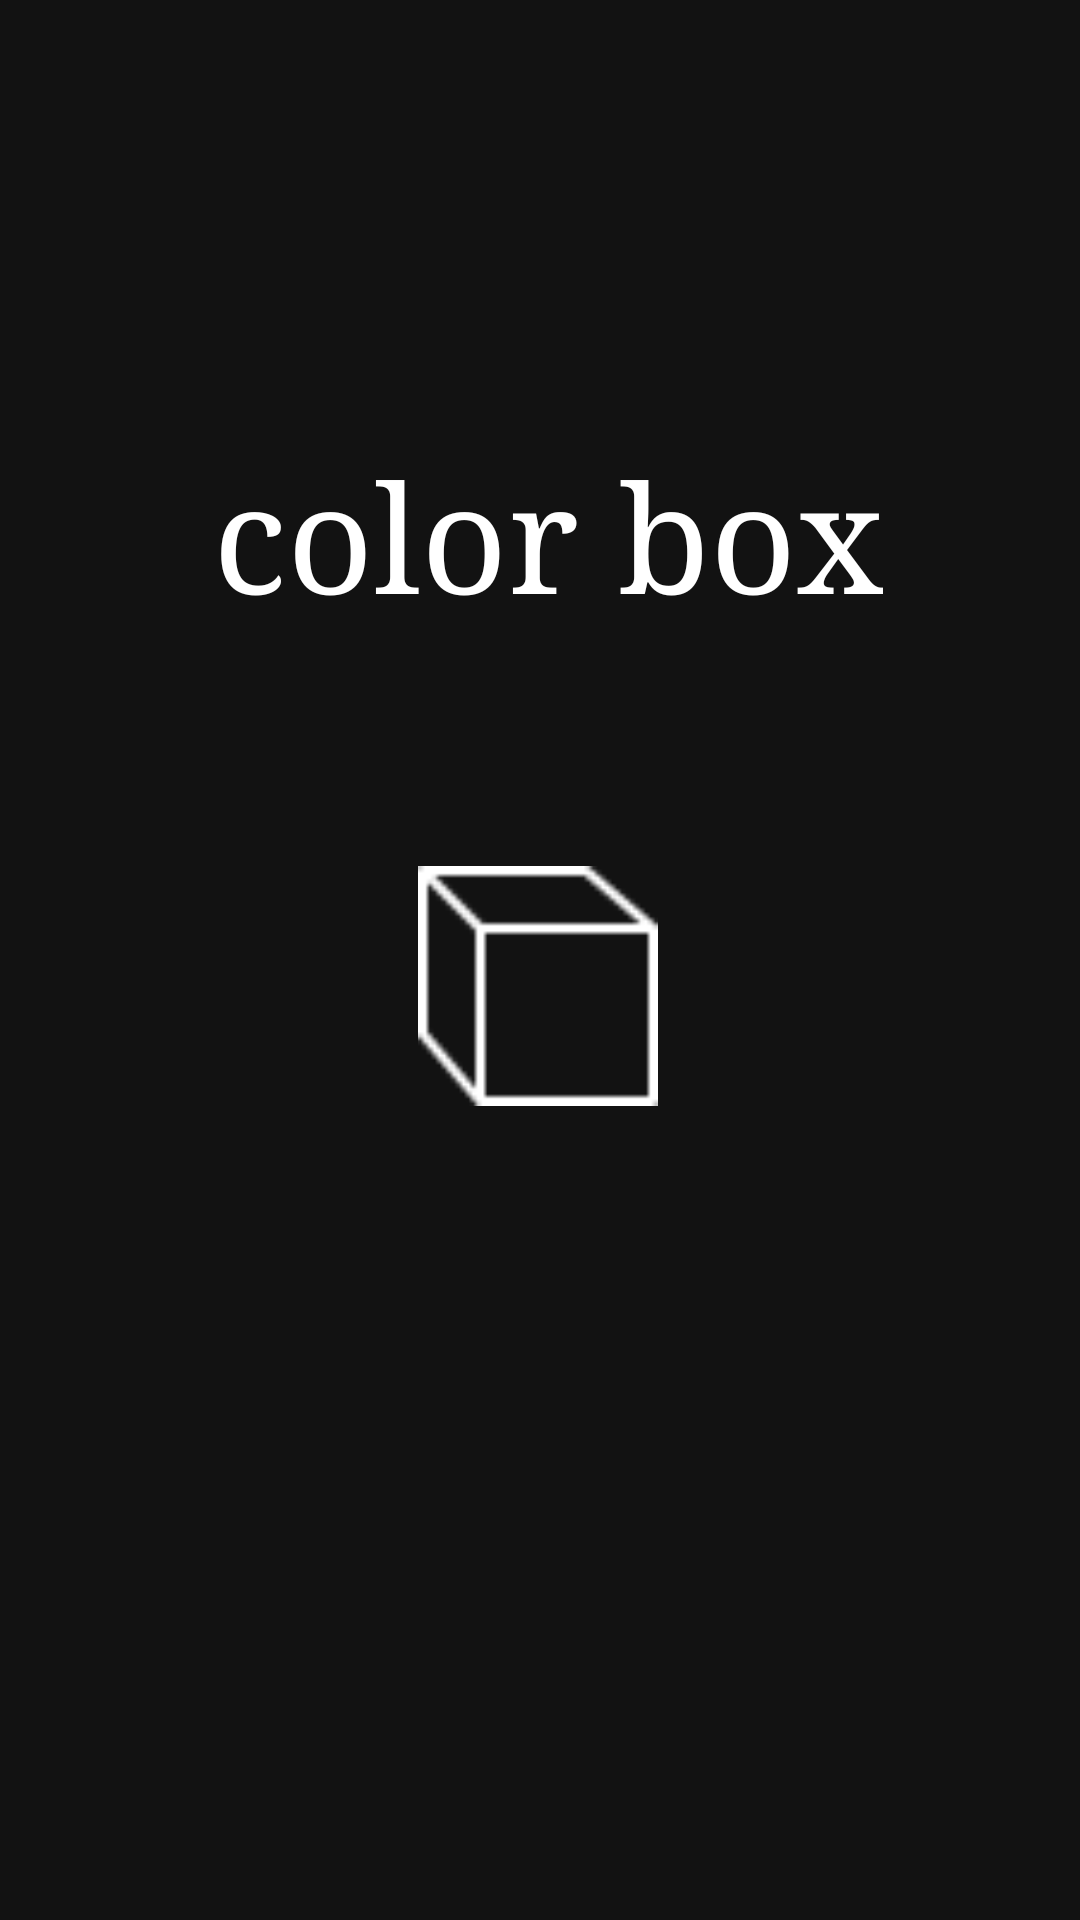

Android layout source for this screen:
<!-- AndroidManifest.xml: application theme Theme.First_half_app -->
<!-- res/layout/activity_main.xml -->
<?xml version="1.0" encoding="utf-8"?>
<androidx.constraintlayout.widget.ConstraintLayout xmlns:android="http://schemas.android.com/apk/res/android"
    xmlns:app="http://schemas.android.com/apk/res-auto"
    xmlns:tools="http://schemas.android.com/tools"
    android:layout_width="match_parent"
    android:layout_height="match_parent"
    tools:context=".MainActivity">

    <ImageView
        android:id="@+id/bg"
        android:layout_width="wrap_content"
        android:layout_height="900dp"
        android:scaleType="centerCrop"
        android:src="@drawable/bg1"
        app:layout_constraintBottom_toBottomOf="parent"
        app:layout_constraintEnd_toEndOf="parent"
        app:layout_constraintHorizontal_bias="0.0"
        app:layout_constraintStart_toStartOf="parent"
        app:layout_constraintTop_toTopOf="parent"
        app:layout_constraintVertical_bias="0.0" />

    <TextView
        android:id="@+id/name"
        android:layout_width="348dp"
        android:layout_height="75dp"
        android:accessibilityLiveRegion="polite"
        android:fontFamily="serif"
        android:text="     color box"
        android:textAppearance="@style/TextAppearance.AppCompat.Large"
        android:textColor="@color/white"
        android:textSize="50dp"
        app:layout_constraintBottom_toBottomOf="parent"
        app:layout_constraintEnd_toEndOf="parent"
        app:layout_constraintStart_toStartOf="parent"
        app:layout_constraintTop_toTopOf="@+id/bg"
        app:layout_constraintVertical_bias="0.257" />

    <ImageView
        android:id="@+id/box"
        android:layout_width="80dp"
        android:layout_height="100dp"
        android:src="@drawable/image_box"
        app:layout_constraintBottom_toBottomOf="parent"
        app:layout_constraintEnd_toEndOf="parent"
        app:layout_constraintHorizontal_bias="0.498"
        app:layout_constraintStart_toStartOf="parent"
        app:layout_constraintTop_toBottomOf="@+id/name"
        app:layout_constraintVertical_bias="0.183" />

</androidx.constraintlayout.widget.ConstraintLayout>
<!-- resources referenced by this layout -->
<resources>
  <!-- drawable image_box: png bitmap (drawable-v24, 593 bytes) -->
  <style name="Theme.First_half_app" parent="Theme.MaterialComponents.NoActionBar">
          
          <item name="colorPrimary">#f94b93</item>
          <item name="colorPrimaryVariant">#f58cad</item>
          <item name="colorOnPrimary">@color/white</item>
          
          <item name="colorSecondary">@color/teal_200</item>
          <item name="colorSecondaryVariant">@color/teal_700</item>
          <item name="colorOnSecondary">@color/black</item>
          
          <item name="android:statusBarColor">?attr/colorPrimaryVariant</item>
          
      </style>
  <!-- not gathered from this repository: default colours our renderer supplied (Android Studio template values) -->
  <color name="teal_200">#FF03DAC5</color>
  <color name="teal_700">#FF018786</color>
  <color name="black">#FF000000</color>
  <color name="white">#FFFFFFFF</color>
</resources>
